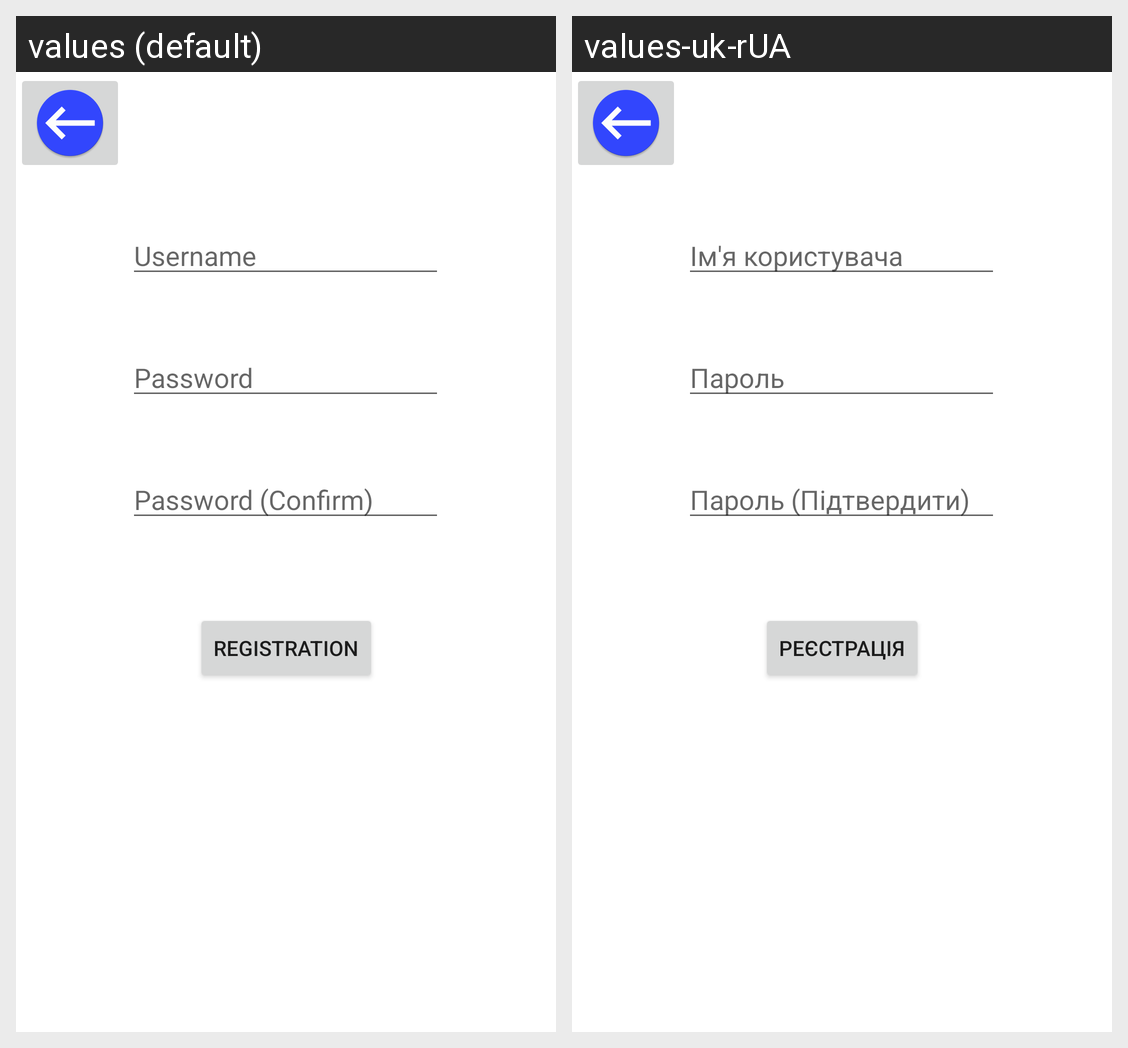

The Android screen above is rendered under two locales of the same app. Produce the string resources it draws, with the default and per-locale values.
Android screen res/layout/activity_registration.xml rendered under 2 locales, left to right: values (default), values-uk-rUA. Device: Nexus 5 (rendered at 1080×1920; each locale shown at half size, 540×960, under a caption strip naming it); theme Theme.Contactdirectory.
Strings drawn on this screen, with the default value and each locale's value (text and hints the layout hard-codes, and strings that could not be matched under every locale, appear in the picture but are not listed):

hint_password
  values: Password
  values-uk-rUA: Пароль

hint_username
  values: Username
  values-uk-rUA: Ім'я користувача

hint_confirm_password
  values: Password (Confirm)
  values-uk-rUA: Пароль (Підтвердити)

button_registration
  values: Registration
  values-uk-rUA: Реєстрація
